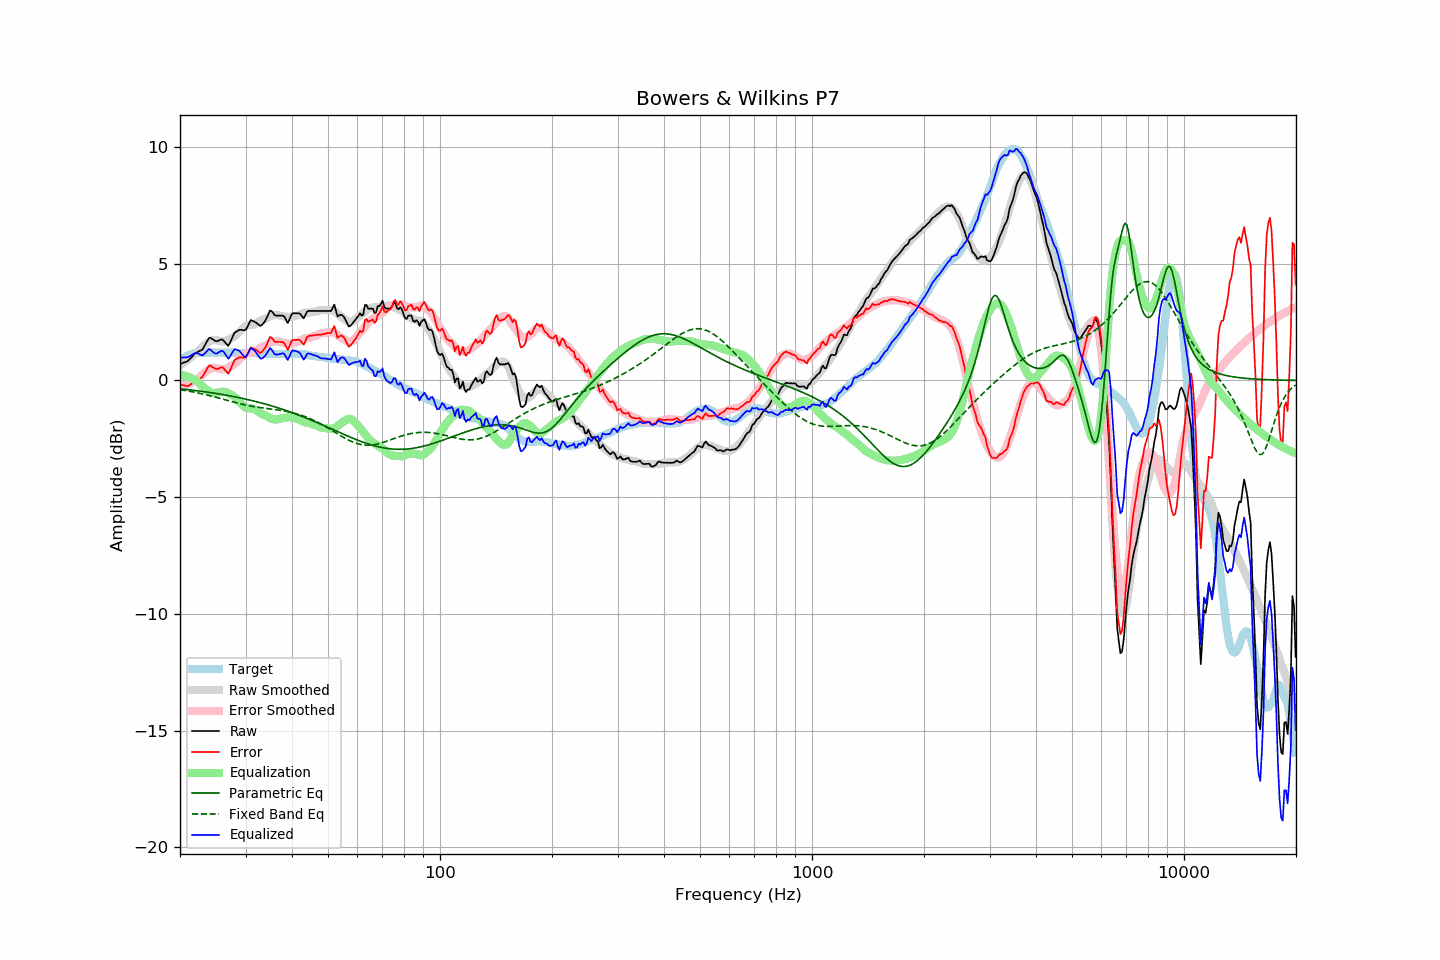

The data file committed next to this chart (first rows):
frequency, raw, error, smoothed, error_smoothed, equalization, parametric_eq, fixed_band_eq, equalized_raw, equalized_smoothed, target
20.00, 0.71, -0.16, 0.64, -0.26, 0.26, -0.36, -0.39, 0.97, 0.90, 0.87
20.20, 0.73, -0.19, 0.69, -0.25, 0.25, -0.36, -0.40, 0.97, 0.93, 0.92
20.40, 0.76, -0.21, 0.74, -0.23, 0.23, -0.37, -0.42, 0.99, 0.97, 0.97
20.61, 0.78, -0.22, 0.79, -0.21, 0.21, -0.38, -0.43, 0.98, 1.00, 1.00
20.81, 0.81, -0.24, 0.85, -0.18, 0.18, -0.39, -0.44, 0.99, 1.03, 1.05
21.02, 0.84, -0.25, 0.90, -0.16, 0.16, -0.40, -0.45, 1.00, 1.06, 1.09
21.23, 0.91, -0.20, 0.95, -0.13, 0.13, -0.40, -0.46, 1.04, 1.08, 1.11
21.44, 0.98, -0.15, 1.01, -0.10, 0.10, -0.41, -0.48, 1.08, 1.11, 1.13
21.66, 1.06, -0.09, 1.06, -0.06, 0.06, -0.42, -0.49, 1.12, 1.13, 1.14
21.87, 1.13, -0.03, 1.12, -0.03, 0.03, -0.43, -0.50, 1.15, 1.14, 1.15
22.09, 1.19, 0.01, 1.17, 0.01, -0.01, -0.44, -0.52, 1.17, 1.16, 1.17
22.31, 1.22, 0.03, 1.23, 0.06, -0.06, -0.44, -0.53, 1.16, 1.17, 1.18
22.54, 1.26, 0.07, 1.31, 0.13, -0.13, -0.45, -0.55, 1.13, 1.18, 1.18
22.76, 1.29, 0.10, 1.38, 0.19, -0.19, -0.46, -0.56, 1.09, 1.18, 1.18
22.99, 1.33, 0.15, 1.44, 0.26, -0.26, -0.47, -0.58, 1.07, 1.19, 1.17
23.22, 1.45, 0.27, 1.50, 0.32, -0.32, -0.48, -0.59, 1.13, 1.19, 1.17
23.45, 1.57, 0.40, 1.56, 0.37, -0.37, -0.49, -0.61, 1.20, 1.19, 1.17
23.69, 1.70, 0.51, 1.61, 0.42, -0.42, -0.50, -0.63, 1.27, 1.19, 1.18
23.92, 1.82, 0.64, 1.66, 0.47, -0.47, -0.51, -0.64, 1.35, 1.19, 1.18
24.16, 1.83, 0.64, 1.70, 0.51, -0.51, -0.52, -0.66, 1.32, 1.19, 1.19
24.40, 1.78, 0.58, 1.72, 0.53, -0.53, -0.53, -0.68, 1.24, 1.19, 1.20
24.65, 1.74, 0.55, 1.73, 0.54, -0.54, -0.54, -0.70, 1.20, 1.19, 1.19
24.89, 1.69, 0.50, 1.73, 0.54, -0.54, -0.55, -0.71, 1.15, 1.19, 1.19
25.14, 1.68, 0.49, 1.71, 0.52, -0.52, -0.56, -0.73, 1.15, 1.19, 1.19
25.39, 1.71, 0.51, 1.70, 0.51, -0.51, -0.57, -0.75, 1.20, 1.19, 1.20
25.65, 1.74, 0.54, 1.69, 0.50, -0.50, -0.59, -0.77, 1.24, 1.19, 1.20
25.91, 1.76, 0.57, 1.68, 0.48, -0.48, -0.60, -0.79, 1.27, 1.19, 1.19
26.16, 1.72, 0.53, 1.67, 0.48, -0.48, -0.61, -0.81, 1.24, 1.19, 1.19
26.43, 1.64, 0.45, 1.68, 0.49, -0.49, -0.62, -0.83, 1.15, 1.19, 1.19
26.69, 1.56, 0.37, 1.70, 0.51, -0.51, -0.63, -0.84, 1.04, 1.19, 1.19
26.96, 1.48, 0.28, 1.74, 0.55, -0.55, -0.65, -0.86, 0.93, 1.19, 1.19
27.23, 1.60, 0.40, 1.77, 0.59, -0.59, -0.66, -0.88, 1.01, 1.19, 1.19
27.50, 1.76, 0.56, 1.81, 0.62, -0.62, -0.67, -0.90, 1.13, 1.19, 1.19
27.77, 1.91, 0.73, 1.84, 0.66, -0.66, -0.69, -0.92, 1.25, 1.18, 1.18
28.05, 2.05, 0.87, 1.89, 0.71, -0.71, -0.70, -0.94, 1.34, 1.18, 1.18
28.33, 2.09, 0.92, 1.95, 0.77, -0.77, -0.71, -0.96, 1.32, 1.18, 1.17
28.62, 2.13, 0.96, 2.01, 0.83, -0.83, -0.73, -0.97, 1.29, 1.18, 1.17
28.90, 2.17, 0.99, 2.09, 0.91, -0.91, -0.74, -0.99, 1.26, 1.18, 1.18
29.19, 2.17, 1.00, 2.16, 0.99, -0.99, -0.76, -1.01, 1.18, 1.18, 1.17
29.48, 2.16, 0.97, 2.24, 1.06, -1.06, -0.77, -1.02, 1.09, 1.18, 1.19
29.78, 2.15, 0.97, 2.30, 1.12, -1.12, -0.79, -1.04, 1.02, 1.18, 1.18
30.08, 2.18, 0.99, 2.34, 1.17, -1.17, -0.80, -1.05, 1.01, 1.18, 1.19
30.38, 2.31, 1.13, 2.36, 1.19, -1.19, -0.82, -1.07, 1.12, 1.17, 1.17
30.68, 2.45, 1.27, 2.37, 1.19, -1.19, -0.83, -1.08, 1.25, 1.17, 1.17
30.99, 2.59, 1.41, 2.37, 1.20, -1.20, -0.85, -1.10, 1.39, 1.17, 1.17
31.30, 2.56, 1.39, 2.38, 1.20, -1.20, -0.87, -1.11, 1.35, 1.17, 1.17
31.61, 2.53, 1.36, 2.40, 1.23, -1.23, -0.88, -1.12, 1.30, 1.17, 1.17
31.93, 2.49, 1.32, 2.43, 1.26, -1.26, -0.90, -1.13, 1.23, 1.17, 1.17
32.24, 2.44, 1.28, 2.47, 1.31, -1.31, -0.92, -1.14, 1.13, 1.16, 1.16
32.57, 2.39, 1.22, 2.51, 1.35, -1.35, -0.94, -1.15, 1.03, 1.16, 1.17
32.89, 2.34, 1.17, 2.55, 1.40, -1.40, -0.95, -1.16, 0.94, 1.16, 1.16
33.22, 2.38, 1.23, 2.59, 1.43, -1.43, -0.97, -1.17, 0.94, 1.15, 1.15
33.55, 2.46, 1.31, 2.62, 1.47, -1.47, -0.99, -1.18, 0.99, 1.15, 1.15
33.89, 2.55, 1.41, 2.64, 1.49, -1.49, -1.01, -1.19, 1.06, 1.15, 1.14
34.23, 2.69, 1.54, 2.66, 1.52, -1.52, -1.03, -1.20, 1.16, 1.14, 1.15
34.57, 2.84, 1.70, 2.70, 1.56, -1.56, -1.05, -1.21, 1.27, 1.14, 1.14
34.92, 3.00, 1.86, 2.75, 1.61, -1.61, -1.07, -1.22, 1.38, 1.14, 1.13
35.27, 2.97, 1.84, 2.78, 1.65, -1.65, -1.09, -1.23, 1.32, 1.13, 1.13
35.62, 2.88, 1.75, 2.80, 1.66, -1.66, -1.11, -1.24, 1.22, 1.13, 1.13
35.97, 2.79, 1.66, 2.80, 1.67, -1.67, -1.13, -1.25, 1.12, 1.13, 1.13
... 635 more rows
